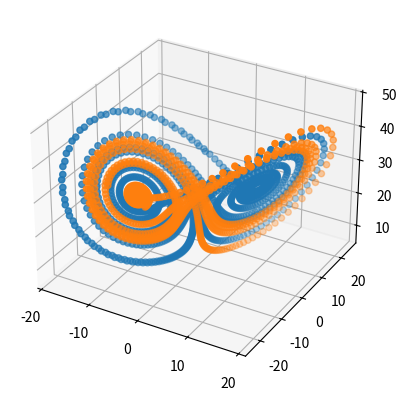

This figure's Python source:
σ=10.
ρ=28.
β=8./3.
dt = 1e-2

xs = [-12.]
ys = [-13.]
zs = [31.]

xs2 = [-12.2]
ys2 = [-13.2]
zs2 = [31.2]

i = 0
while i < 1000:
   i += 1

   x = xs[i-1]
   y = ys[i-1]
   z = zs[i-1]

   new_x = y - x
   new_x *= σ
   new_x *= dt
   new_x += x

   new_y = ρ - z
   new_y *= x
   new_y -= y
   new_y *= dt
   new_y += y

   new_z = x * y
   new_z -= β * z
   new_z *= dt
   new_z += z

   xs.append(new_x)
   ys.append(new_y)
   zs.append(new_z)
i = 0
while i < 1000:
   i += 1

   x = xs2[i-1]
   y = ys2[i-1]
   z = zs2[i-1]

   new_x = y - x
   new_x *= σ
   new_x *= dt
   new_x += x

   new_y = ρ - z
   new_y *= x
   new_y -= y
   new_y *= dt
   new_y += y

   new_z = x * y
   new_z -= β * z
   new_z *= dt
   new_z += z

   xs2.append(new_x)
   ys2.append(new_y)
   zs2.append(new_z)

print(xs[-1],ys[-1],zs[-1])
print(xs2[-1],ys2[-1],zs2[-1])

from matplotlib.pyplot import figure,savefig
from mpl_toolkits.mplot3d import Axes3D


fig = figure()
ax = fig.add_subplot(111, projection='3d')
ax.scatter(xs, ys, zs)
ax.scatter(xs2, ys2, zs2)
savefig('bla.png')
